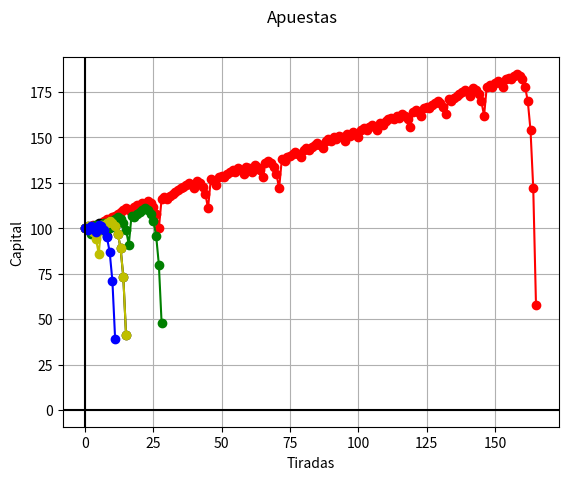

Write Python code to recreate this figure.
import matplotlib.pyplot as plt
import numpy as np
import random
import pandas as pd


class CONSTANT:
    TIRADAS = 5000
    EUROPEA = 37
    REPETICIONES = 5
    INPUT = 6


class NIVELECONOMICO:
    MUY_ALTO = (150000, 500000)
    ALTO = (75000, 150000)
    MEDIO = (5000, 75000)
    BAJO = (100, 5000)


class APUESTAS:
    PAR = [2, 4, 6, 8, 10, 12, 14, 16, 18, 20, 22, 24, 26, 28, 30, 32, 34, 36]
    IMPAR = [1, 3, 5, 7, 9, 11, 13, 15, 17, 19, 21, 23, 25, 27, 29, 31, 33, 35]
    NEGRO = [2, 6, 4, 8, 10, 11, 13, 15, 17, 20, 22, 24, 26, 28, 29, 31, 33, 35]
    ROJO = [1, 3, 5, 7, 9, 12, 14, 16, 18, 19, 21, 23, 25, 27, 30, 32, 34, 36]
    PRIMER_DOCE = [1, 2, 3, 4, 5, 6, 7, 8, 9, 10, 11, 12]
    SEGUNDO_DOCE = [13, 14, 15, 16, 17, 18, 19, 20, 21, 22, 23, 24]
    TERCER_DOCE = [25, 26, 27, 28, 29, 30, 31, 32, 33, 34, 35, 36]
    PRIMER_COLUMNA = [1, 4, 7, 10, 13, 16, 19, 22, 25, 28, 31, 34]
    SEGUNDA_COLUMNA = [2, 5, 8, 11, 14, 17, 20, 23, 26, 29, 32, 35]
    TERCERA_COLUMNA = [3, 6, 9, 12, 15, 18, 21, 24, 27, 30, 33, 36]
    UNO_A_DIECIOCHO = [1, 2, 3, 4, 5, 6, 7, 8, 9, 10, 11, 12, 13, 14, 15, 16, 18]
    DIECIOCHO_A_TREINTISEIS = [18, 19, 20, 21, 22, 23, 24, 25, 26, 27, 28, 29, 30, 31, 32, 33, 34, 35, 36]


colors = ['red', 'blue', 'green', 'yellow', 'purple']
color = ['r-o', 'k-o', 'g-o', 'y-o', 'b-o']


def getTirada(quantity, maxValue):
    tirada = []
    for i in range(1, quantity):
        # Obtener valor random dentro de el rango y añadirlo a la lista
        tirada.append(random.randint(0, maxValue - 1))
    return tirada


def fillTiradas(tiradas, repeticiones):
    c = 0
    while c < repeticiones:
        tiradita = getTirada(CONSTANT.TIRADAS, CONSTANT.EUROPEA)
        tiradas[c] = tiradita
        c += 1


# def getTableSim(players,spins):
#     tableSim = players*[spins*[0]]


def martingala(tirada, tipoApuesta, maxPer=0, minPer=0):
    capital = [100]
    apuesta = 1
    for i in tirada:
        # print('Tengo:', capital[-1])
        # print('Apueto: ', apuesta)

        if (capital[-1] - apuesta) < 0:
            # print('No me alcanza')
            break

        if i in tipoApuesta:
            capital.append(capital[-1] + apuesta)
            apuesta = 1
            # print('Gano')
        else:
            capital.append(capital[-1] - apuesta)
            apuesta = apuesta * 2
            # print('Pierdo')

    # plt.suptitle('Apuestas')
    # plt.ylabel('Capital')
    # plt.xlabel('Tiradas')
    # plt.plot(capital)
    # plt.show()
    # respuesta = [[CONSTANT.TIRADAS*[0]],0]
    # respuesta[0] = capital
    # respuesta[1] = color
    return capital


# MAIN LOOP ################
tiradas = CONSTANT.REPETICIONES*[CONSTANT.TIRADAS*[0]]

fillTiradas(tiradas, CONSTANT.REPETICIONES)
jugadas = 5*[[[0]]]
jugadas = [ [0]*CONSTANT.TIRADAS for i in range(CONSTANT.REPETICIONES)]


jugadas[0] = martingala(tiradas[0], APUESTAS.NEGRO)
# jugadas[0][1] = 'k-o'
jugadas[1]  = martingala(tiradas[0], APUESTAS.ROJO)
# jugadas[1][1] = 'r-o'
jugadas[2]  = martingala(tiradas[0], APUESTAS.PRIMER_DOCE)
jugadas[3]  = martingala(tiradas[0], APUESTAS.SEGUNDO_DOCE)
jugadas[4]  = martingala(tiradas[0], APUESTAS.TERCER_DOCE)
i = 0
while i < CONSTANT.REPETICIONES:
    print(i)
    plt.plot(jugadas[i],color[i])
    i += 1
plt.suptitle('Apuestas')
plt.ylabel('Capital')
plt.xlabel('Tiradas')
plt.axhline(y=0, color='k')
plt.axvline(x=0, color='k')
plt.grid(True, which='both')
plt.show()


# 8 jugadores
# cada jugador tiene su propia tirada (aleatoria sin patrones de comportamiento por ahora)
# apuesta minima
